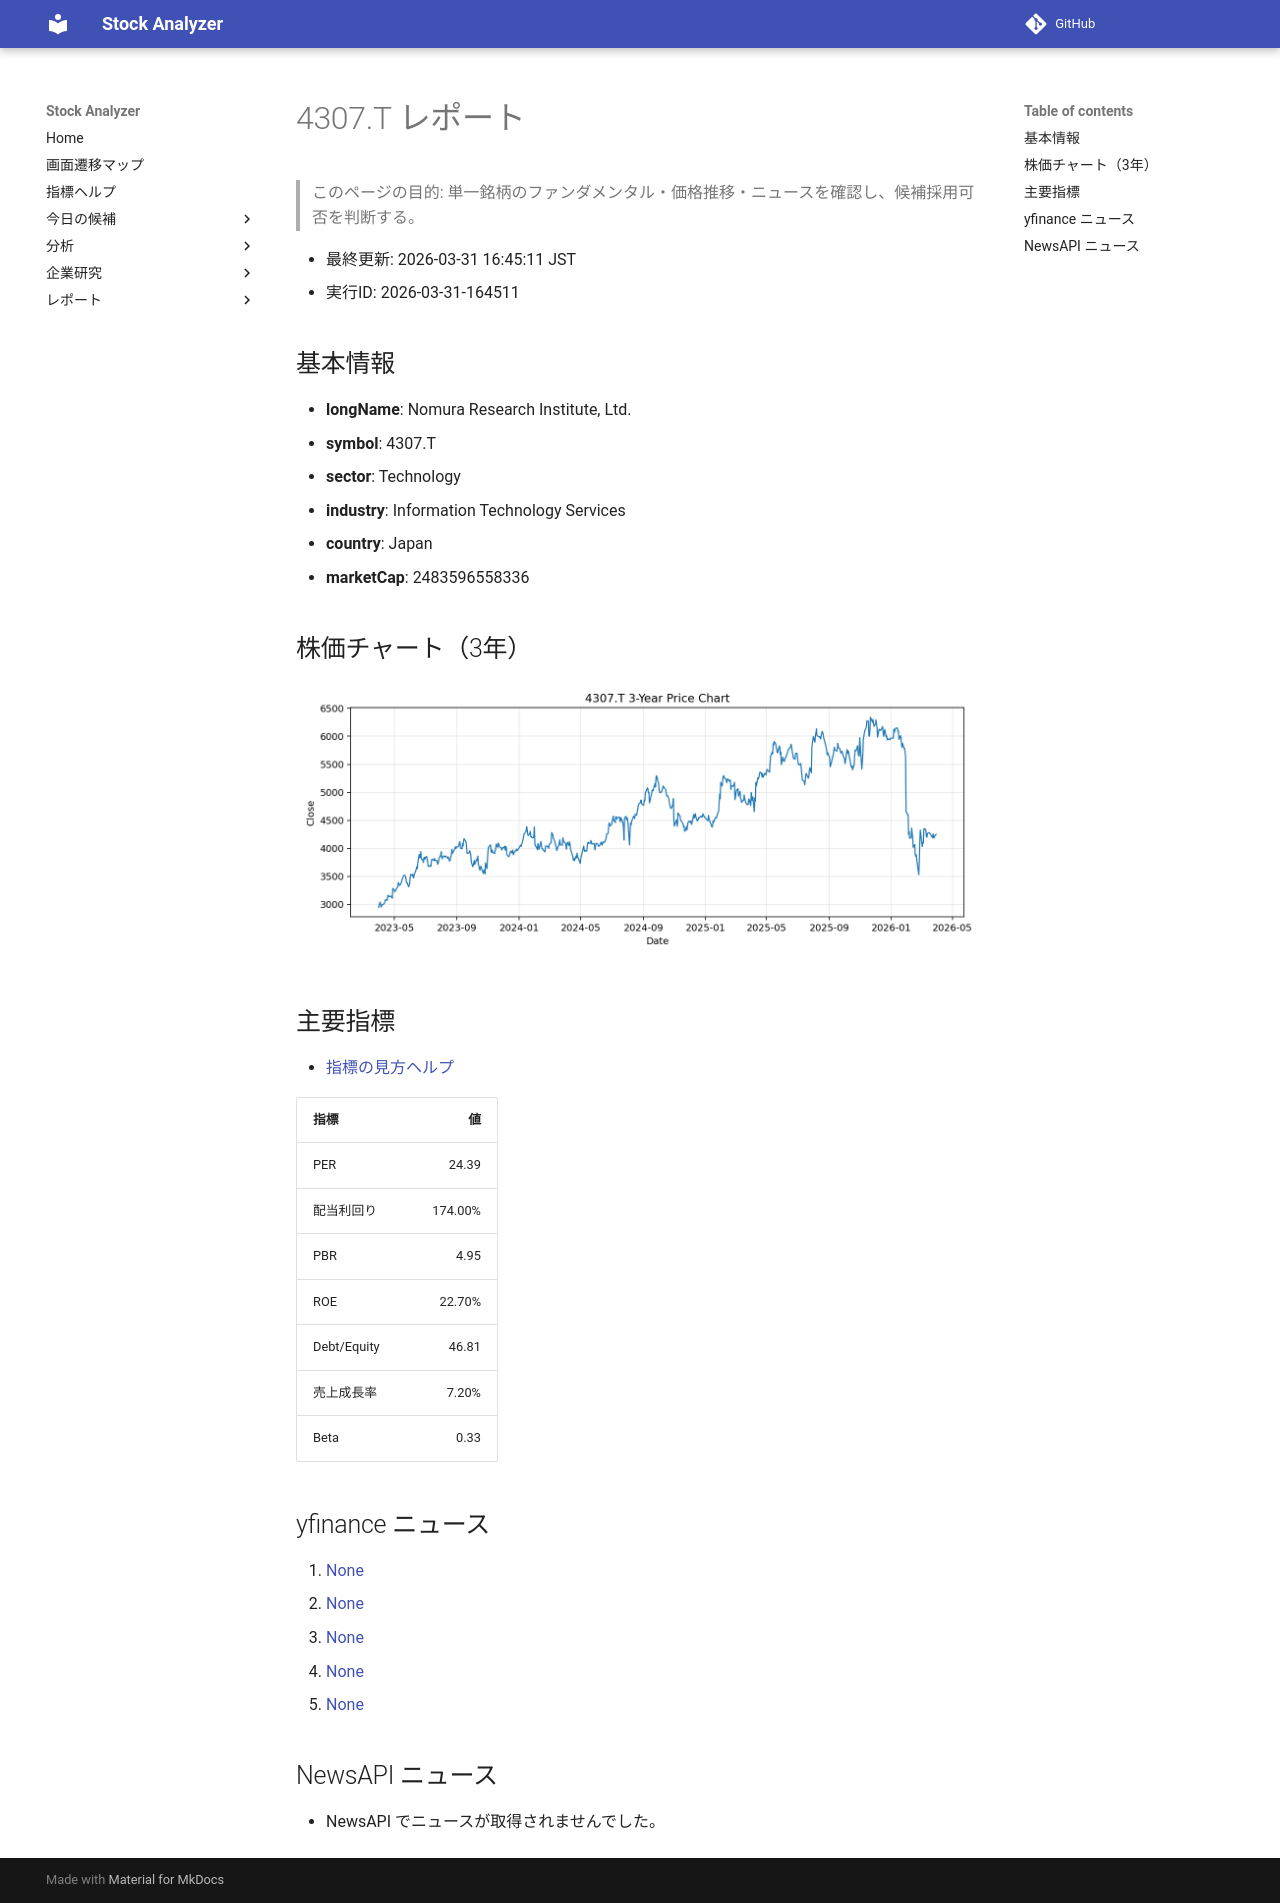

repository: Yumi-note/Making-APP · page: reports/2026-03-31/164511/4307_T/index.html · generator: mkdocs

# 4307.T レポート

> このページの目的: 単一銘柄のファンダメンタル・価格推移・ニュースを確認し、候補採用可否を判断する。

- 最終更新: 2026-03-31 16:45:11 JST
- 実行ID: 2026-03-31-164511

## 基本情報

- **longName**: Nomura Research Institute, Ltd.
- **symbol**: 4307.T
- **sector**: Technology
- **industry**: Information Technology Services
- **country**: Japan
- **marketCap**: 2483596558336

## 株価チャート（3年）

![4307.T 3-year price chart](4307_T_3y.png)

## 主要指標

- [指標の見方ヘルプ](../../../../indicators.md)

| 指標 | 値 |
|---|---:|
| PER | 24.39 |
| 配当利回り | 174.00% |
| PBR | 4.95 |
| ROE | 22.70% |
| Debt/Equity | 46.81 |
| 売上成長率 | 7.20% |
| Beta | 0.33 |

## yfinance ニュース

1. [None](None)
2. [None](None)
3. [None](None)
4. [None](None)
5. [None](None)

## NewsAPI ニュース

- NewsAPI でニュースが取得されませんでした。
